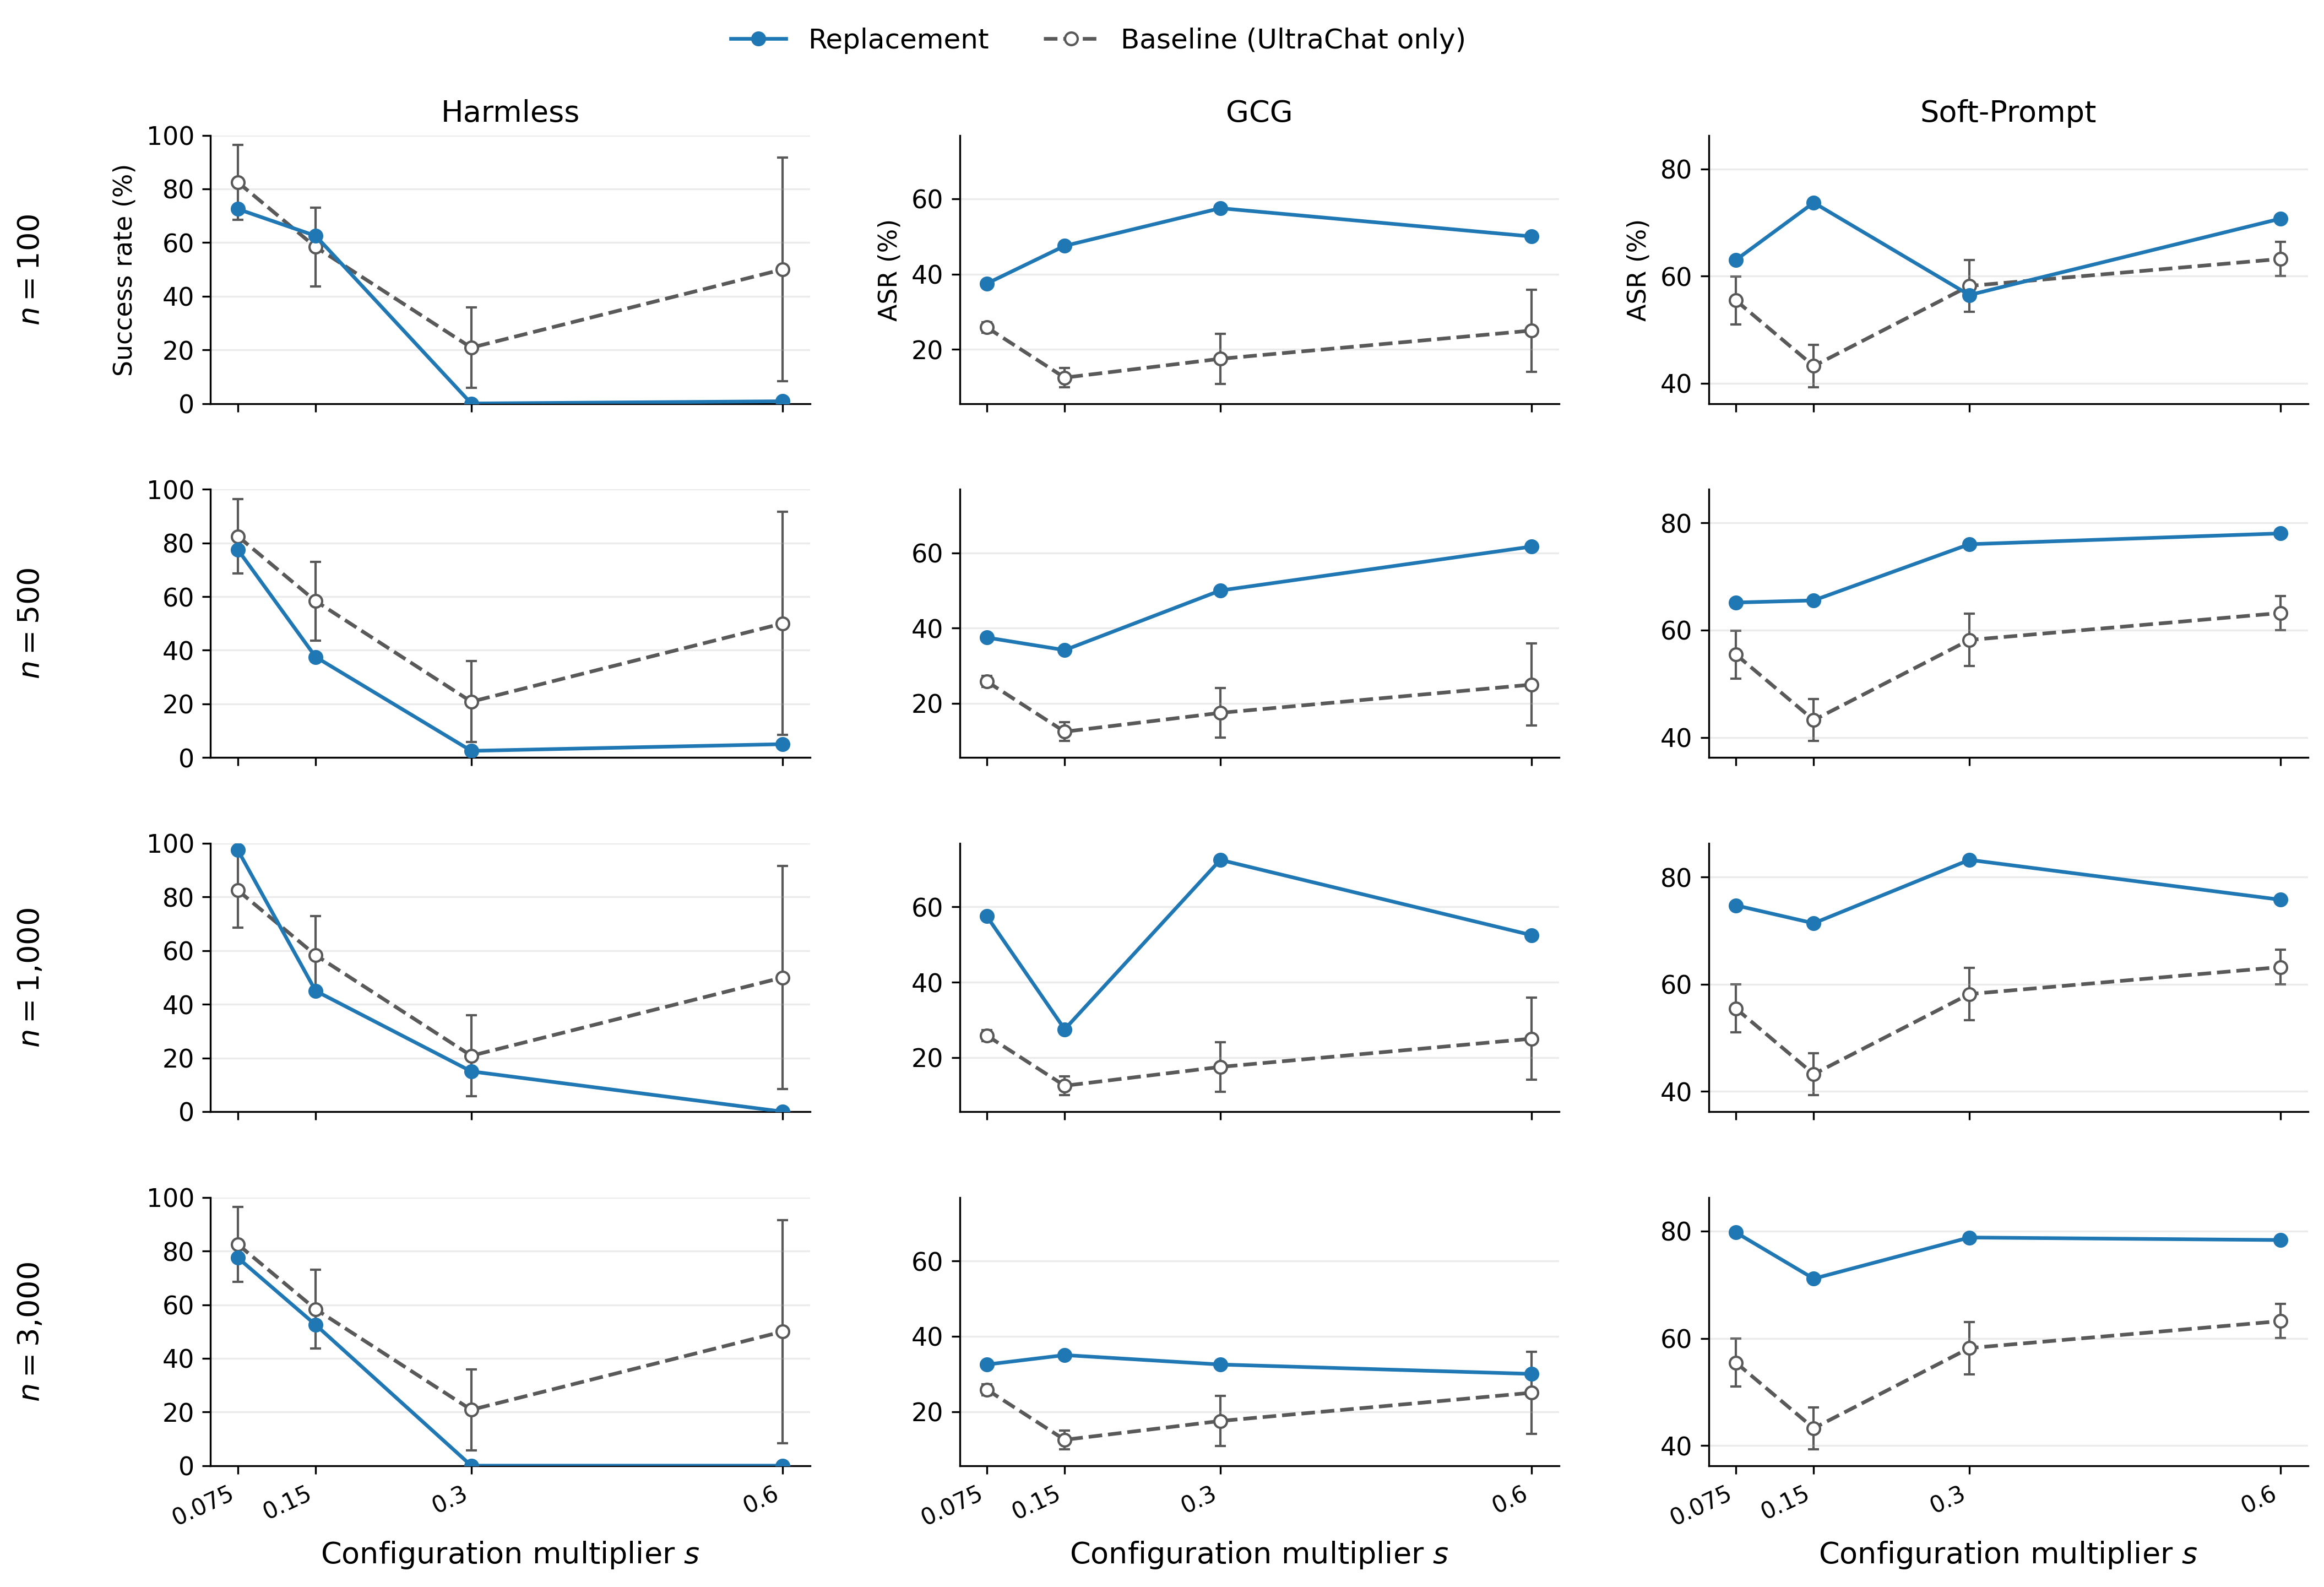

Python code for this plot:
import numpy as np
import matplotlib.pyplot as plt

from pathlib import Path
from matplotlib.lines import Line2D


# ============================================================
# Configuration
# ============================================================

# ============================================================
# Error-bar configuration
#
# Baseline error bars are always shown because SDs are
# available at every baseline point.
#
# This switch controls only replacement-condition error bars.
# ============================================================

SHOW_REPLACEMENT_ERROR_BARS = False

# Replacement condition and baseline deliberately use the same
# colour family. Line/marker style identifies the condition.
REPLACEMENT_COLOR = "C0"
BASELINE_COLOR = "0.35"

REPLACEMENT_MARKER = "o"
BASELINE_MARKER = "o"

REPLACEMENT_LINESTYLE = "-"
BASELINE_LINESTYLE = "--"

MARKER_SIZE = 5.5
LINE_WIDTH = 1.6
ERROR_LINE_WIDTH = 1.0
ERROR_CAPSIZE = 2.5


# ============================================================
# Multiplier grid
# ============================================================

S_VALUES = np.array([
    0.075,
    0.150,
    0.300,
    0.600,
])

S_LABELS = [
    "0.075",
    "0.15",
    "0.3",
    "0.6",
]


# ============================================================
# Baseline data
#
# Llama 3 (MixAT), UltraChat-only sweep.
#
# These baseline trajectories are repeated in every row so that
# each replacement size can be compared directly with the same
# reference condition.
# ============================================================

baseline = {

    "Harmless": {
        "y": np.array([
            82.50,
            58.33,
            20.83,
            50.00,
        ]),
        "err": np.array([
            13.92,
            14.65,
            15.07,
            41.61,
        ]),
    },

    "XSTest safe": {
        "y": np.array([
            51.60,
            51.07,
            60.27,
            37.33,
        ]),
        "err": np.array([
            15.48,
            10.51,
            10.01,
            10.99,
        ]),
    },

    "XSTest unsafe": {
        "y": np.array([
            99.33,
            98.50,
            97.00,
            99.50,
        ]),
        "err": np.array([
            0.29,
            0.87,
            1.80,
            0.00,
        ]),
    },

    "MMLU": {
        "y": np.array([
            59.73,
            59.47,
            58.51,
            55.74,
        ]),
        "err": np.array([
            0.22,
            0.14,
            0.68,
            0.41,
        ]),
    },

    "ARC-E": {
        "y": np.array([
            80.46,
            79.44,
            75.45,
            41.29,
        ]),
        "err": np.array([
            0.43,
            0.29,
            2.54,
            19.91,
        ]),
    },

    "ARC-C": {
        "y": np.array([
            50.85,
            49.34,
            47.84,
            32.37,
        ]),
        "err": np.array([
            0.39,
            0.65,
            1.65,
            9.46,
        ]),
    },

    "GCG": {
        "y": np.array([
            25.83,
            12.50,
            17.50,
            25.00,
        ]),
        "err": np.array([
            1.44,
            2.50,
            6.61,
            10.90,
        ]),
    },

    "AutoDAN": {
        "y": np.array([
            0.83,
            0.00,
            0.00,
            0.00,
        ]),
        "err": np.array([
            1.44,
            0.00,
            0.00,
            0.00,
        ]),
    },

    "Soft-Prompt": {
        "y": np.array([
            55.47,
            43.23,
            58.18,
            63.21,
        ]),
        "err": np.array([
            4.46,
            3.92,
            4.86,
            3.20,
        ]),
    },
}


# ============================================================
# Replacement data
#
# np.nan means that no standard deviation is reported for that
# point. It must NOT be interpreted as zero variance.
# ============================================================

replacement = {

    # ========================================================
    # n = 100
    # ========================================================

    100: {

        "Harmless": {
            "y": np.array([
                72.50,
                62.50,
                0.00,
                0.83,
            ]),
            "err": np.array([
                np.nan,
                np.nan,
                np.nan,
                1.44,
            ]),
        },

        "GCG": {
            "y": np.array([
                37.50,
                47.50,
                57.50,
                50.00,
            ]),
            "err": np.array([
                np.nan,
                np.nan,
                np.nan,
                12.99,
            ]),
        },

        "Soft-Prompt": {
            "y": np.array([
                63.02,
                73.71,
                56.48,
                70.73,
            ]),
            "err": np.array([
                np.nan,
                np.nan,
                np.nan,
                5.29,
            ]),
        },

        "XSTest safe": {
            "y": np.array([
                6.40,
                68.00,
                6.40,
                4.67,
            ]),
            "err": np.array([
                np.nan,
                np.nan,
                np.nan,
                4.31,
            ]),
        },

        "XSTest unsafe": {
            "y": np.array([
                99.50,
                91.50,
                99.00,
                98.50,
            ]),
            "err": np.array([
                np.nan,
                np.nan,
                np.nan,
                0.50,
            ]),
        },

        "MMLU": {
            "y": np.array([
                60.03,
                59.26,
                56.65,
                56.13,
            ]),
            "err": np.array([
                np.nan,
                np.nan,
                np.nan,
                0.74,
            ]),
        },

        "ARC-E": {
            "y": np.array([
                80.72,
                80.26,
                72.10,
                47.08,
            ]),
            "err": np.array([
                np.nan,
                np.nan,
                np.nan,
                15.04,
            ]),
        },

        "ARC-C": {
            "y": np.array([
                51.45,
                50.26,
                46.08,
                35.90,
            ]),
            "err": np.array([
                np.nan,
                np.nan,
                np.nan,
                7.04,
            ]),
        },

        "AutoDAN": {
            "y": np.array([
                0.00,
                0.00,
                0.00,
                0.00,
            ]),
            "err": np.array([
                np.nan,
                np.nan,
                np.nan,
                0.00,
            ]),
        },
    },

    # ========================================================
    # n = 500
    # ========================================================

    500: {

        "Harmless": {
            "y": np.array([
                77.50,
                37.50,
                2.50,
                5.00,
            ]),
            "err": np.array([
                np.nan,
                np.nan,
                np.nan,
                8.66,
            ]),
        },

        "GCG": {
            "y": np.array([
                37.50,
                34.17,
                50.00,
                61.67,
            ]),
            "err": np.array([
                np.nan,
                9.46,
                np.nan,
                16.07,
            ]),
        },

        "Soft-Prompt": {
            "y": np.array([
                65.16,
                65.56,
                76.04,
                78.06,
            ]),
            "err": np.array([
                np.nan,
                np.nan,
                np.nan,
                3.23,
            ]),
        },

        "XSTest safe": {
            "y": np.array([
                4.80,
                90.80,
                22.40,
                2.00,
            ]),
            "err": np.array([
                np.nan,
                np.nan,
                np.nan,
                1.06,
            ]),
        },

        "XSTest unsafe": {
            "y": np.array([
                99.50,
                77.00,
                95.00,
                82.17,
            ]),
            "err": np.array([
                np.nan,
                np.nan,
                np.nan,
                30.46,
            ]),
        },

        "MMLU": {
            "y": np.array([
                60.54,
                60.11,
                57.84,
                56.70,
            ]),
            "err": np.array([
                np.nan,
                np.nan,
                np.nan,
                0.22,
            ]),
        },

        "ARC-E": {
            "y": np.array([
                80.51,
                80.18,
                76.43,
                44.43,
            ]),
            "err": np.array([
                np.nan,
                np.nan,
                np.nan,
                7.04,
            ]),
        },

        "ARC-C": {
            "y": np.array([
                51.28,
                50.17,
                47.35,
                34.50,
            ]),
            "err": np.array([
                np.nan,
                np.nan,
                np.nan,
                4.06,
            ]),
        },

        "AutoDAN": {
            "y": np.array([
                0.00,
                0.00,
                0.00,
                0.83,
            ]),
            "err": np.array([
                np.nan,
                np.nan,
                np.nan,
                1.44,
            ]),
        },
    },

    # ========================================================
    # n = 1,000
    # ========================================================

    1000: {

        "Harmless": {
            "y": np.array([
                97.50,
                45.00,
                15.00,
                0.00,
            ]),
            "err": np.array([
                np.nan,
                np.nan,
                np.nan,
                0.00,
            ]),
        },

        "GCG": {
            "y": np.array([
                57.50,
                27.50,
                72.50,
                52.50,
            ]),
            "err": np.array([
                np.nan,
                np.nan,
                np.nan,
                13.23,
            ]),
        },

        "Soft-Prompt": {
            "y": np.array([
                74.72,
                71.38,
                83.21,
                75.77,
            ]),
            "err": np.array([
                np.nan,
                np.nan,
                np.nan,
                5.12,
            ]),
        },

        "XSTest safe": {
            "y": np.array([
                78.40,
                86.00,
                53.60,
                0.53,
            ]),
            "err": np.array([
                np.nan,
                np.nan,
                np.nan,
                0.61,
            ]),
        },

        "XSTest unsafe": {
            "y": np.array([
                91.50,
                91.00,
                87.00,
                100.00,
            ]),
            "err": np.array([
                np.nan,
                np.nan,
                np.nan,
                0.00,
            ]),
        },

        "MMLU": {
            "y": np.array([
                60.61,
                58.36,
                58.20,
                56.09,
            ]),
            "err": np.array([
                np.nan,
                np.nan,
                np.nan,
                0.43,
            ]),
        },

        "ARC-E": {
            "y": np.array([
                80.51,
                78.37,
                75.51,
                41.20,
            ]),
            "err": np.array([
                np.nan,
                np.nan,
                np.nan,
                7.84,
            ]),
        },

        "ARC-C": {
            "y": np.array([
                50.94,
                48.12,
                45.05,
                33.56,
            ]),
            "err": np.array([
                np.nan,
                np.nan,
                np.nan,
                4.02,
            ]),
        },

        "AutoDAN": {
            "y": np.array([
                0.00,
                0.00,
                0.00,
                0.00,
            ]),
            "err": np.array([
                np.nan,
                np.nan,
                np.nan,
                0.00,
            ]),
        },
    },

    # ========================================================
    # n = 3,000
    # ========================================================

    3000: {

        "Harmless": {
            "y": np.array([
                77.50,
                52.50,
                0.00,
                0.00,
            ]),
            "err": np.array([
                np.nan,
                np.nan,
                np.nan,
                0.00,
            ]),
        },

        "GCG": {
            "y": np.array([
                32.50,
                35.00,
                32.50,
                30.00,
            ]),
            "err": np.array([
                np.nan,
                np.nan,
                np.nan,
                2.50,
            ]),
        },

        "Soft-Prompt": {
            "y": np.array([
                79.75,
                71.13,
                78.81,
                78.34,
            ]),
            "err": np.array([
                np.nan,
                np.nan,
                np.nan,
                4.83,
            ]),
        },

        "XSTest safe": {
            "y": np.array([
                5.20,
                70.40,
                2.80,
                0.67,
            ]),
            "err": np.array([
                np.nan,
                np.nan,
                np.nan,
                0.46,
            ]),
        },

        "XSTest unsafe": {
            "y": np.array([
                100.00,
                92.00,
                99.50,
                100.00,
            ]),
            "err": np.array([
                np.nan,
                np.nan,
                np.nan,
                0.00,
            ]),
        },

        "MMLU": {
            "y": np.array([
                60.00,
                59.18,
                58.81,
                55.19,
            ]),
            "err": np.array([
                np.nan,
                np.nan,
                np.nan,
                0.61,
            ]),
        },

        "ARC-E": {
            "y": np.array([
                80.64,
                79.12,
                75.00,
                39.70,
            ]),
            "err": np.array([
                np.nan,
                np.nan,
                np.nan,
                4.76,
            ]),
        },

        "ARC-C": {
            "y": np.array([
                50.51,
                48.38,
                45.39,
                32.14,
            ]),
            "err": np.array([
                np.nan,
                np.nan,
                np.nan,
                1.70,
            ]),
        },

        "AutoDAN": {
            "y": np.array([
                0.00,
                0.00,
                0.00,
                0.00,
            ]),
            "err": np.array([
                np.nan,
                np.nan,
                np.nan,
                0.00,
            ]),
        },
    },
}


# ============================================================
# Figure structure
# ============================================================

ROW_ORDER = [
    100,
    500,
    1000,
    3000,
]

UTILITY_PERCENTAGES = {
    100: 1.2,
    500: 6.0,
    1000: 11.9,
    3000: 35.7,
}


def format_row_label(n):

    if n == 1000:
        n_text = r"1{,}000"
    elif n == 3000:
        n_text = r"3{,}000"
    else:
        n_text = str(n)

    percentage = UTILITY_PERCENTAGES[n]

    return rf"$n={n_text}~({percentage:.1f}\%)$"

METRICS = [
    "Harmless",
    "MMLU",
    "ARC-E",
    "ARC-C",
    "GCG",
    "AutoDAN",
    "Soft-Prompt",
]

COLUMN_TITLES = {
    "Harmless": "Harmless",
    "MMLU": "MMLU",
    "ARC-E": "ARC-Easy",
    "ARC-C": "ARC-Challenge",
    "GCG": "GCG",
    "AutoDAN": "AutoDAN",
    "Soft-Prompt": "Soft-Prompt",
}

Y_LABELS = {
    "Harmless": "Success rate (%)",
    "MMLU": "Accuracy (%)",
    "ARC-E": "Accuracy (%)",
    "ARC-C": "Accuracy (%)",
    "GCG": "ASR (%)",
    "AutoDAN": "ASR (%)",
    "Soft-Prompt": "ASR (%)",
}


# ============================================================
# Calculate shared y-limits per metric column
#
# Every row within one metric uses exactly the same limits.
#
# Error bars are included in the limit calculation when they
# are displayed.
# ============================================================

def get_metric_limits(metric):

    values = []

    # --------------------------------------------------------
    # Baseline
    #
    # Baseline error bars are always displayed, so they always
    # contribute to the plotting limits.
    # --------------------------------------------------------

    baseline_y = baseline[metric]["y"]
    baseline_err = baseline[metric]["err"]

    values.extend(
        baseline_y - baseline_err
    )

    values.extend(
        baseline_y + baseline_err
    )

    # --------------------------------------------------------
    # Replacement sizes
    # --------------------------------------------------------

    for n in ROW_ORDER:

        y = replacement[n][metric]["y"]
        err = replacement[n][metric]["err"]

        if SHOW_REPLACEMENT_ERROR_BARS:

            lower = np.where(
                np.isnan(err),
                y,
                y - err,
            )

            upper = np.where(
                np.isnan(err),
                y,
                y + err,
            )

            values.extend(lower)
            values.extend(upper)

        else:

            values.extend(y)

    values = np.asarray(
        values,
        dtype=float,
    )

    ymin = np.nanmin(values)
    ymax = np.nanmax(values)

    padding = max(
        (ymax - ymin) * 0.07,
        2.0,
    )

    lower_limit = max(
        0.0,
        ymin - padding,
    )

    upper_limit = min(
        100.0,
        ymax + padding,
    )

    if metric == "Harmless":
        lower_limit = 0.0
        upper_limit = 100.0

    if metric == "AutoDAN":
        lower_limit = 0.0
        upper_limit = 3.0

    return lower_limit, upper_limit


# ============================================================
# Plot a trajectory
# ============================================================

def plot_trajectory(
    ax,
    y,
    err,
    color,
    marker,
    linestyle,
    filled=True,
    show_error_bars=True,
    zorder=3,
):

    marker_face = (
        color if filled else "white"
    )

    # --------------------------------------------------------
    # Main trajectory
    # --------------------------------------------------------

    ax.plot(
        S_VALUES,
        y,
        marker=marker,
        markersize=MARKER_SIZE,
        linewidth=LINE_WIDTH,
        linestyle=linestyle,
        color=color,
        markerfacecolor=marker_face,
        markeredgecolor=color,
        zorder=zorder,
    )

    # --------------------------------------------------------
    # Error bars
    #
    # NaN means that no SD was reported for that point.
    # --------------------------------------------------------

    if show_error_bars:

        valid = ~np.isnan(err)

        if np.any(valid):

            ax.errorbar(
                S_VALUES[valid],
                y[valid],
                yerr=err[valid],
                fmt="none",
                capsize=ERROR_CAPSIZE,
                linewidth=ERROR_LINE_WIDTH,
                color=color,
                zorder=zorder - 1,
            )


from matplotlib.backends.backend_pdf import PdfPages

# ============================================================
# Create one figure per metric (4 stacked subplots, one per n)
# ============================================================

def plot_metric_figure(metric):

    fig, axes = plt.subplots(
        nrows=4,
        ncols=1,
        figsize=(6, 10),
        sharex=True,
        squeeze=False,
    )

    lower_limit, upper_limit = get_metric_limits(metric)

    for row_index, n in enumerate(ROW_ORDER):

        ax = axes[row_index, 0]

        # ------------------------------------------------
        # Baseline
        # ------------------------------------------------

        baseline_y = baseline[metric]["y"]
        baseline_err = baseline[metric]["err"]

        plot_trajectory(
            ax=ax,
            y=baseline_y,
            err=baseline_err,
            color=BASELINE_COLOR,
            marker=BASELINE_MARKER,
            linestyle=BASELINE_LINESTYLE,
            filled=False,
            show_error_bars=True,
            zorder=2,
        )

        # ------------------------------------------------
        # Replacement condition
        # ------------------------------------------------

        replacement_y = replacement[n][metric]["y"]
        replacement_err = replacement[n][metric]["err"]

        plot_trajectory(
            ax=ax,
            y=replacement_y,
            err=replacement_err,
            color=REPLACEMENT_COLOR,
            marker=REPLACEMENT_MARKER,
            linestyle=REPLACEMENT_LINESTYLE,
            filled=True,
            show_error_bars=SHOW_REPLACEMENT_ERROR_BARS,
            zorder=4,
        )

        ax.set_ylim(lower_limit, upper_limit)

        ax.grid(axis="y", alpha=0.25)
        ax.spines["top"].set_visible(False)
        ax.spines["right"].set_visible(False)

        ax.set_ylabel(Y_LABELS[metric], fontsize=11)

        row_text = format_row_label(n)

        ax.text(
            -0.30,
            0.5,
            row_text,
            transform=ax.transAxes,
            rotation=90,
            ha="center",
            va="center",
            fontsize=12,
            fontweight="bold",
        )

        ax.set_xticks(S_VALUES)
        ax.set_xticklabels(S_LABELS, rotation=20, ha="right", fontsize=10)
        # ax.tick_params(
        #     axis="x",
        #     which="both",
        #     labelbottom=True,
        # )

        if row_index == len(ROW_ORDER) - 1:
            ax.set_xlabel(r"Configuration multiplier $s$", fontsize=11)

    legend_handles = [
        Line2D(
            [0], [0],
            color=REPLACEMENT_COLOR,
            marker=REPLACEMENT_MARKER,
            markerfacecolor=REPLACEMENT_COLOR,
            markeredgecolor=REPLACEMENT_COLOR,
            linestyle=REPLACEMENT_LINESTYLE,
            linewidth=LINE_WIDTH,
            markersize=MARKER_SIZE,
            label="OR replacement",
        ),
        Line2D(
            [0], [0],
            color=BASELINE_COLOR,
            marker=BASELINE_MARKER,
            markerfacecolor="white",
            markeredgecolor=BASELINE_COLOR,
            linestyle=BASELINE_LINESTYLE,
            linewidth=LINE_WIDTH,
            markersize=MARKER_SIZE,
            label="Baseline (UltraChat only)",
        ),
    ]

    # ============================================================
    # Explicit, symmetric margins (instead of tight_layout)
    # ============================================================
    LEFT_MARGIN = 0.22   # room for row labels + y-axis label
    RIGHT_MARGIN = 1.0 - LEFT_MARGIN

    fig.subplots_adjust(
        left=LEFT_MARGIN,
        right=RIGHT_MARGIN,
        top=0.90,
        bottom=0.08,
        hspace=0.32,
    )

    # Center of the actual plot area, not of the whole figure
    center_x = (LEFT_MARGIN + RIGHT_MARGIN) / 2

    fig.suptitle(
        COLUMN_TITLES[metric],
        fontsize=14,
        x=center_x,
        y=0.97,
    )

    fig.legend(
        handles=legend_handles,
        frameon=False,
        loc="upper center",
        bbox_to_anchor=(center_x, 0.945),
        ncol=2,
        fontsize=12,
    )

    return fig


# ============================================================
# Capability grid
#
# 4 rows:
#   n = 100, 500, 1,000, 3,000
#
# 3 columns:
#   MMLU, ARC-Easy, ARC-Challenge
#
# Each column uses a shared y-scale across all four rows.
# ============================================================

def plot_capability_grid():

    capability_metrics = [
        "MMLU",
        "ARC-E",
        "ARC-C",
    ]

    capability_titles = {
        "MMLU": "MMLU",
        "ARC-E": "ARC-Easy",
        "ARC-C": "ARC-Challenge",
    }

    fig, axes = plt.subplots(
        nrows=4,
        ncols=3,
        figsize=(11, 10),
        sharex=True,
        squeeze=False,
    )

    # ========================================================
    # Shared y-limits within each column
    # ========================================================

    metric_limits = {
        metric: get_metric_limits(metric)
        for metric in capability_metrics
    }

    # ========================================================
    # Draw all 12 panels
    # ========================================================

    for row_index, n in enumerate(ROW_ORDER):

        for col_index, metric in enumerate(
            capability_metrics
        ):

            ax = axes[
                row_index,
                col_index,
            ]

            # =================================================
            # Baseline
            # =================================================

            baseline_y = (
                baseline[metric]["y"]
            )

            baseline_err = (
                baseline[metric]["err"]
            )

            plot_trajectory(
                ax=ax,
                y=baseline_y,
                err=baseline_err,
                color=BASELINE_COLOR,
                marker=BASELINE_MARKER,
                linestyle=BASELINE_LINESTYLE,
                filled=False,

                # Baseline error bars are always shown.
                show_error_bars=True,

                zorder=2,
            )

            # =================================================
            # OR replacement
            # =================================================

            replacement_y = (
                replacement[n][metric]["y"]
            )

            replacement_err = (
                replacement[n][metric]["err"]
            )

            plot_trajectory(
                ax=ax,
                y=replacement_y,
                err=replacement_err,
                color=REPLACEMENT_COLOR,
                marker=REPLACEMENT_MARKER,
                linestyle=REPLACEMENT_LINESTYLE,
                filled=True,

                # Optional replacement error bars.
                show_error_bars=(
                    SHOW_REPLACEMENT_ERROR_BARS
                ),

                zorder=4,
            )

            # =================================================
            # Y-axis
            # =================================================

            lower_limit, upper_limit = (
                metric_limits[metric]
            )

            ax.set_ylim(
                lower_limit,
                upper_limit,
            )

            # =================================================
            # Styling
            # =================================================

            ax.grid(
                axis="y",
                alpha=0.25,
            )

            ax.spines["top"].set_visible(False)
            ax.spines["right"].set_visible(False)

            # =================================================
            # Column titles
            #
            # Only the top row receives metric titles.
            # =================================================

            if row_index == 0:

                ax.set_title(
                    capability_titles[metric],
                    fontsize=12,
                )

            # =================================================
            # Row labels
            #
            # Only the left-hand panel receives n.
            # =================================================

            if col_index == 0:

                row_text = format_row_label(n)

                ax.text(
                    -0.26,
                    0.5,
                    row_text,
                    transform=ax.transAxes,
                    rotation=90,
                    ha="center",
                    va="center",
                    fontsize=11,
                    fontweight="bold",
                )

            # =================================================
            # X-axis
            # =================================================

            ax.set_xticks(
                S_VALUES
            )

            if row_index == len(ROW_ORDER) - 1:

                ax.set_xticklabels(
                    S_LABELS,
                    fontsize=9,
                )

                ax.set_xlabel(
                    r"Configuration multiplier $s$",
                    fontsize=10,
                )

            else:

                ax.tick_params(
                    axis="x",
                    labelbottom=False,
                )

    # ========================================================
    # Y labels
    #
    # Since all three metrics are accuracy percentages, a
    # single shared label is sufficient.
    # ========================================================

    fig.supylabel(
        "Accuracy (%)",
        fontsize=11,
        x=0.035,
    )

    # ========================================================
    # Legend
    # ========================================================

    legend_handles = [

        Line2D(
            [0],
            [0],
            color=REPLACEMENT_COLOR,
            marker=REPLACEMENT_MARKER,
            markerfacecolor=REPLACEMENT_COLOR,
            markeredgecolor=REPLACEMENT_COLOR,
            linestyle=REPLACEMENT_LINESTYLE,
            linewidth=LINE_WIDTH,
            markersize=MARKER_SIZE,
            label="OR replacement",
        ),

        Line2D(
            [0],
            [0],
            color=BASELINE_COLOR,
            marker=BASELINE_MARKER,
            markerfacecolor="white",
            markeredgecolor=BASELINE_COLOR,
            linestyle=BASELINE_LINESTYLE,
            linewidth=LINE_WIDTH,
            markersize=MARKER_SIZE,
            label="Baseline (UltraChat only)",
        ),
    ]

    fig.legend(
        handles=legend_handles,
        frameon=False,
        loc="upper center",
        bbox_to_anchor=(0.5, 0.985),
        ncol=2,
        fontsize=11,
    )

    # ========================================================
    # Layout
    # ========================================================

    fig.subplots_adjust(
        left=0.10,
        right=0.98,
        top=0.93,
        bottom=0.07,
        hspace=0.30,
        wspace=0.25,
    )

    return fig


# ============================================================
# XSTest figure
#
# Four stacked panels, one per replacement size.
#
# Colour/fill:
#   blue = OR replacement
#   grey = baseline
#
# Line style:
#   solid  = safe compliance
#   dashed = unsafe refusal
# ============================================================

def plot_xstest_figure():

    fig, axes = plt.subplots(
        nrows=4,
        ncols=1,
        figsize=(6, 10),
        sharex=True,
        squeeze=False,
    )

    # XSTest always uses the full percentage range because the
    # two components occupy very different parts of the scale.
    lower_limit = 0.0
    upper_limit = 100.0

    for row_index, n in enumerate(ROW_ORDER):

        ax = axes[row_index, 0]

        # ====================================================
        # Baseline safe compliance
        # ====================================================

        plot_trajectory(
            ax=ax,
            y=baseline["XSTest safe"]["y"],
            err=baseline["XSTest safe"]["err"],
            color=BASELINE_COLOR,
            marker=BASELINE_MARKER,
            linestyle="-",
            filled=False,
            show_error_bars=True,
            zorder=2,
        )

        # ====================================================
        # Baseline unsafe refusal
        # ====================================================

        plot_trajectory(
            ax=ax,
            y=baseline["XSTest unsafe"]["y"],
            err=baseline["XSTest unsafe"]["err"],
            color=BASELINE_COLOR,
            marker=BASELINE_MARKER,
            linestyle="--",
            filled=False,
            show_error_bars=True,
            zorder=2,
        )

        # ====================================================
        # Replacement safe compliance
        # ====================================================

        plot_trajectory(
            ax=ax,
            y=replacement[n]["XSTest safe"]["y"],
            err=replacement[n]["XSTest safe"]["err"],
            color=REPLACEMENT_COLOR,
            marker=REPLACEMENT_MARKER,
            linestyle="-",
            filled=True,
            show_error_bars=SHOW_REPLACEMENT_ERROR_BARS,
            zorder=4,
        )

        # ====================================================
        # Replacement unsafe refusal
        # ====================================================

        plot_trajectory(
            ax=ax,
            y=replacement[n]["XSTest unsafe"]["y"],
            err=replacement[n]["XSTest unsafe"]["err"],
            color=REPLACEMENT_COLOR,
            marker=REPLACEMENT_MARKER,
            linestyle="--",
            filled=True,
            show_error_bars=SHOW_REPLACEMENT_ERROR_BARS,
            zorder=4,
        )

        # ====================================================
        # Axes
        # ====================================================

        ax.set_ylim(
            lower_limit,
            upper_limit,
        )

        ax.grid(
            axis="y",
            alpha=0.25,
        )

        ax.spines["top"].set_visible(False)
        ax.spines["right"].set_visible(False)

        ax.set_ylabel(
            "Score (%)",
            fontsize=11,
        )

        # ====================================================
        # Row label
        # ====================================================

        row_text = format_row_label(n)

        ax.text(
            -0.30,
            0.5,
            row_text,
            transform=ax.transAxes,
            rotation=90,
            ha="center",
            va="center",
            fontsize=12,
            fontweight="bold",
        )

        # ====================================================
        # X axis
        # ====================================================

        ax.set_xticks(S_VALUES)
        ax.set_xticklabels(
            S_LABELS,
            rotation=20,
            ha="right",
            fontsize=10,
        )
        # ax.tick_params(
        #     axis="x",
        #     which="both",
        #     labelbottom=True,
        # )

        if row_index == len(ROW_ORDER) - 1:
            ax.set_xlabel(
                r"Configuration multiplier $s$",
                fontsize=11,
            )

    # ========================================================
    # Legends
    #
    # First encoding: training condition
    # Second encoding: XSTest component
    # ========================================================

    condition_handles = [

        Line2D(
            [0],
            [0],
            color=REPLACEMENT_COLOR,
            marker=REPLACEMENT_MARKER,
            markerfacecolor=REPLACEMENT_COLOR,
            markeredgecolor=REPLACEMENT_COLOR,
            linestyle="-",
            linewidth=LINE_WIDTH,
            markersize=MARKER_SIZE,
            label="OR replacement",
        ),

        Line2D(
            [0],
            [0],
            color=BASELINE_COLOR,
            marker=BASELINE_MARKER,
            markerfacecolor="white",
            markeredgecolor=BASELINE_COLOR,
            linestyle="-",
            linewidth=LINE_WIDTH,
            markersize=MARKER_SIZE,
            label="Baseline (UltraChat only)",
        ),
    ]

    component_handles = [

        Line2D(
            [0],
            [0],
            color="black",
            linestyle="-",
            linewidth=LINE_WIDTH,
            label="Safe compliance",
        ),

        Line2D(
            [0],
            [0],
            color="black",
            linestyle="--",
            linewidth=LINE_WIDTH,
            label="Unsafe refusal",
        ),
    ]

    # ========================================================
    # Layout
    # ========================================================

    LEFT_MARGIN = 0.22
    RIGHT_MARGIN = 1.0 - LEFT_MARGIN

    fig.subplots_adjust(
        left=LEFT_MARGIN,
        right=RIGHT_MARGIN,
        top=0.87,
        bottom=0.08,
        hspace=0.32,
    )

    center_x = (
        LEFT_MARGIN + RIGHT_MARGIN
    ) / 2

    fig.suptitle(
        "XSTest",
        fontsize=14,
        x=center_x,
        y=0.97,
    )

    # Condition legend
    fig.legend(
        handles=condition_handles,
        frameon=False,
        loc="upper center",
        bbox_to_anchor=(center_x, 0.945),
        ncol=2,
        fontsize=11,
    )

    # Component legend
    fig.legend(
        handles=component_handles,
        frameon=False,
        loc="upper center",
        bbox_to_anchor=(center_x, 0.912),
        ncol=2,
        fontsize=11,
    )

    return fig


# ============================================================
# Generate and save all figures
# ============================================================

script_path = Path(__file__).resolve()
output_dir = script_path.parent

pdf_path = (
    output_dir / "OR_replacement_sweep_all_metrics.pdf"
)


# ============================================================
# Ordered figure specification
# ============================================================

FIGURE_ORDER = [
    "Harmless",
    "XSTest",
    "Capability",
    "GCG",
    "AutoDAN",
    "Soft-Prompt",
]


# ============================================================
# Multi-page PDF
# ============================================================

with PdfPages(pdf_path) as pdf:

    for figure_name in FIGURE_ORDER:

        if figure_name == "XSTest":

            fig = plot_xstest_figure()

            file_stem = (
                "OR_replacement_sweep_XSTest"
            )

        elif figure_name == "Capability":

            fig = plot_capability_grid()

            file_stem = (
                "OR_replacement_sweep_capability"
            )

        else:

            fig = plot_metric_figure(
                figure_name
            )

            file_stem = (
                "OR_replacement_sweep_"
                + figure_name.replace(" ", "_")
            )

        # ----------------------------------------------------
        # Add page to multi-page PDF
        # ----------------------------------------------------

        pdf.savefig(
            fig,
            bbox_inches="tight",
        )

        # ----------------------------------------------------
        # Individual PDF
        # ----------------------------------------------------

        fig.savefig(
            output_dir / f"{file_stem}.pdf",
        )

        # ----------------------------------------------------
        # Individual PNG
        # ----------------------------------------------------

        fig.savefig(
            output_dir / f"{file_stem}.png",
            dpi=300,
        )

        plt.close(fig)


# ============================================================
# Report
# ============================================================

print(
    "Saved multi-page PDF to:\n"
    f"  {pdf_path}\n\n"
    "Pages:\n"
    "  1. Harmless\n"
    "  2. XSTest\n"
    "  3. Capability: MMLU / ARC-Easy / ARC-Challenge\n"
    "  4. GCG\n"
    "  5. AutoDAN\n"
    "  6. Soft-Prompt\n\n"
    "Also saved individual PDF/PNG files."
)
